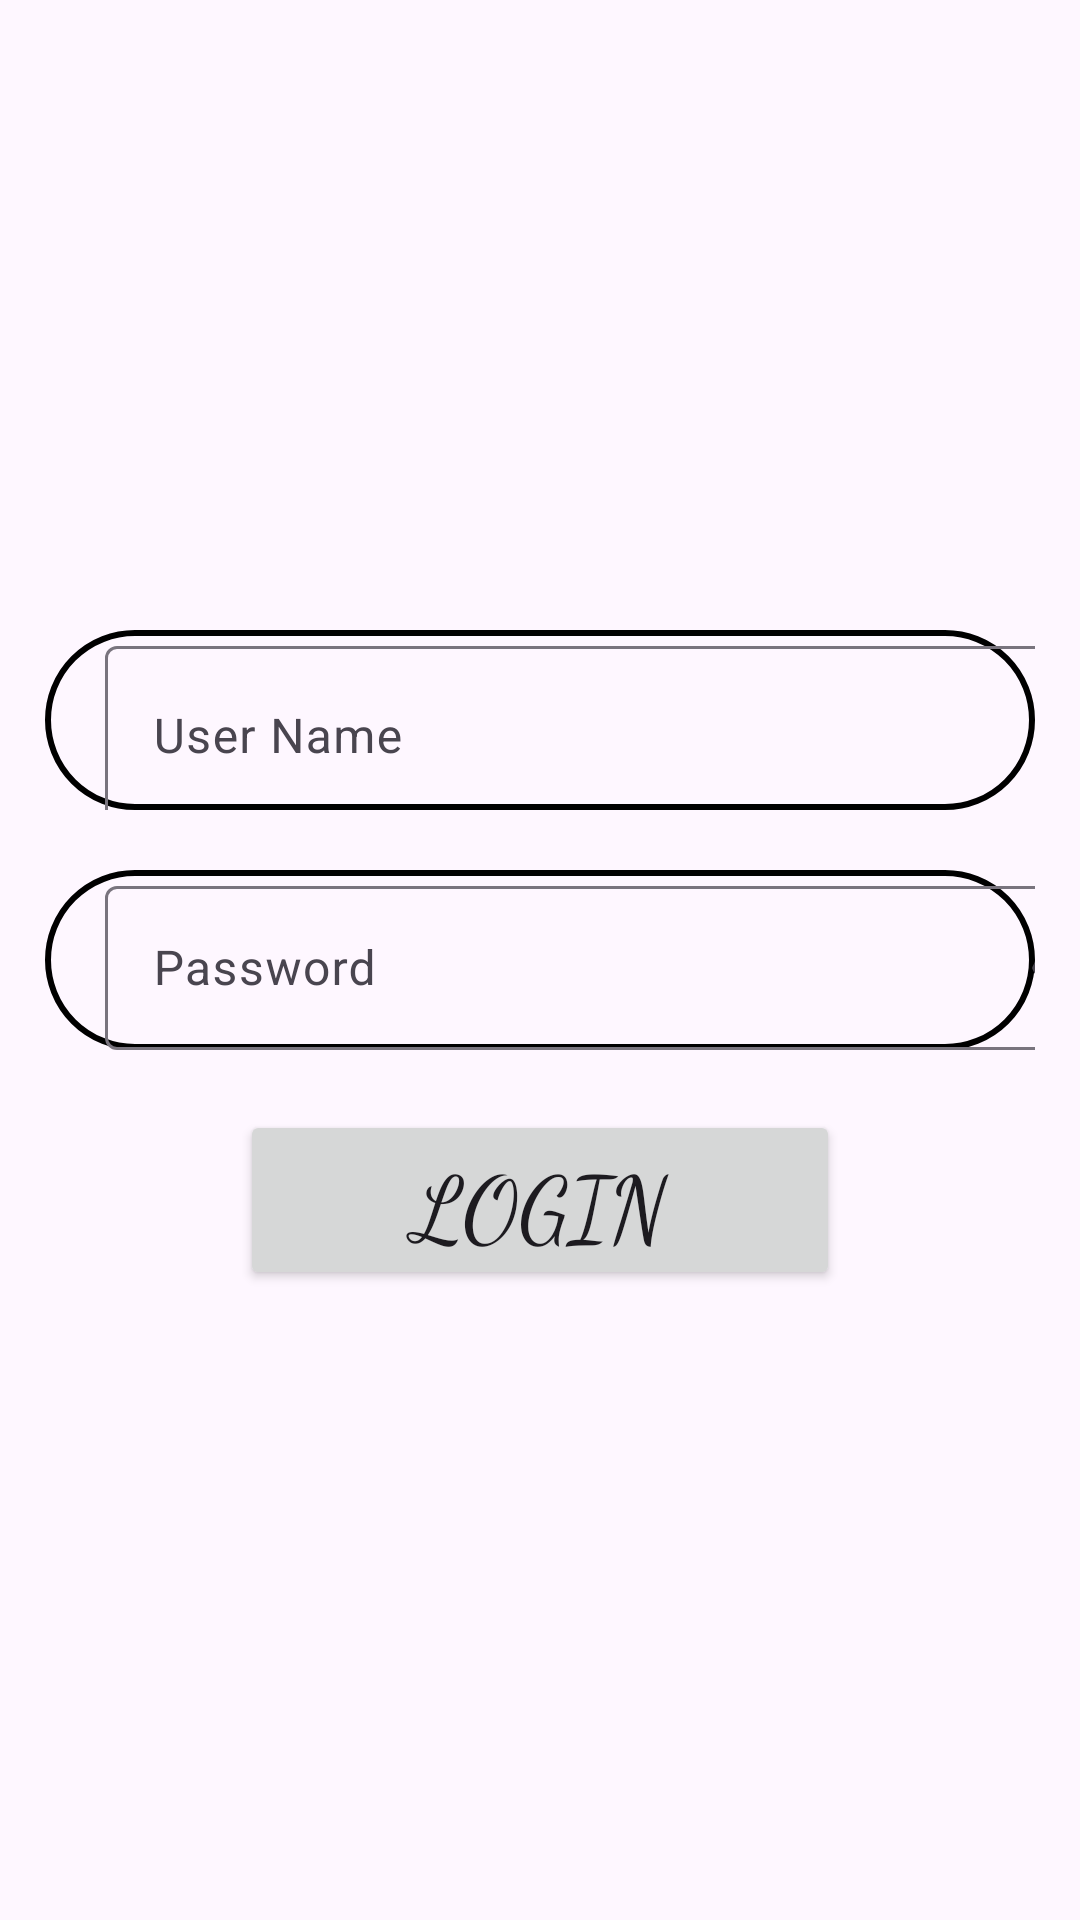

The Android layout XML behind this screen, and the referenced resources:
<!-- AndroidManifest.xml: application theme Theme.StockAnalyzerMobile -->
<!-- res/layout/login_fragment.xml -->
<?xml version="1.0" encoding="utf-8"?>

<LinearLayout xmlns:android="http://schemas.android.com/apk/res/android"
    xmlns:app="http://schemas.android.com/apk/res-auto"
    xmlns:tools="http://schemas.android.com/tools"
    android:id="@+id/login_bg_image"
    android:layout_width="match_parent"
    android:layout_height="match_parent"
    android:gravity="center"
    android:orientation="vertical"
    tools:context=".SignIn">


    <com.google.android.material.textfield.TextInputLayout
        android:layout_width="match_parent"
        android:layout_height="60dp"
        app:helperText="@string/required"
        android:background="@drawable/login_page_edittext"
        app:helperTextTextColor="#E49059"
        app:startIconDrawable="@drawable/baseline_person_24"
        android:layout_marginLeft="15dp"
        android:layout_marginRight="15dp">

        <com.google.android.material.textfield.TextInputEditText
            android:id="@+id/login_username"
            android:layout_width="360dp"
            android:layout_height="60dp"
            android:hint="@string/user_name"
            android:inputType="text"
            android:translationX="20dp" />
    </com.google.android.material.textfield.TextInputLayout>


    <com.google.android.material.textfield.TextInputLayout
        android:layout_marginTop="20dp"
        android:layout_width="match_parent"
        android:layout_height="60dp"
        android:text="@string/password"
        app:startIconDrawable="@drawable/baseline_lock_24"
        app:helperText="@string/required"
        android:background="@drawable/login_page_edittext"
        android:layout_marginLeft="15dp"
        android:layout_marginRight="15dp"
        app:endIconMode="password_toggle"
        app:helperTextTextColor="#E49059"
        android:layout_marginStart=""
        >

        <com.google.android.material.textfield.TextInputEditText
            android:id="@+id/login_password"
            android:layout_width="364dp"
            android:layout_height="match_parent"
            android:hint="@string/password"
            android:inputType="textPassword"
            android:translationX="20dp" />
    </com.google.android.material.textfield.TextInputLayout>

    <Button
        android:id="@+id/login_btn"
        android:layout_width="200dp"
        android:layout_height="60dp"
        android:layout_marginTop="20dp"
        android:fontFamily="cursive"
        android:text="@string/login"
        android:textSize="30sp" />

</LinearLayout>
<!-- resources referenced by this layout -->
<resources>
  <!-- drawable login_page_edittext (drawable) -->
  <?xml version="1.0" encoding="utf-8"?>
  <selector  xmlns:android="http://schemas.android.com/apk/res/android">
      <item>
          <shape>
              <stroke
                  android:color="@color/black"
                  android:width="2dp"
                  />
              <corners
                  android:radius="30dp"/>
          </shape>
      </item>
  </selector>
  <string name="login">Login</string>
  <string name="password">Password</string>
  <string name="required">*Required\n</string>
  <string name="user_name">User Name</string>
  <style name="Theme.StockAnalyzerMobile" parent="Base.Theme.StockAnalyzerMobile" />
  <color name="black">#FF000000</color>
  <style name="Base.Theme.StockAnalyzerMobile" parent="Theme.Material3.DayNight.NoActionBar">
          
          
      </style>
</resources>
